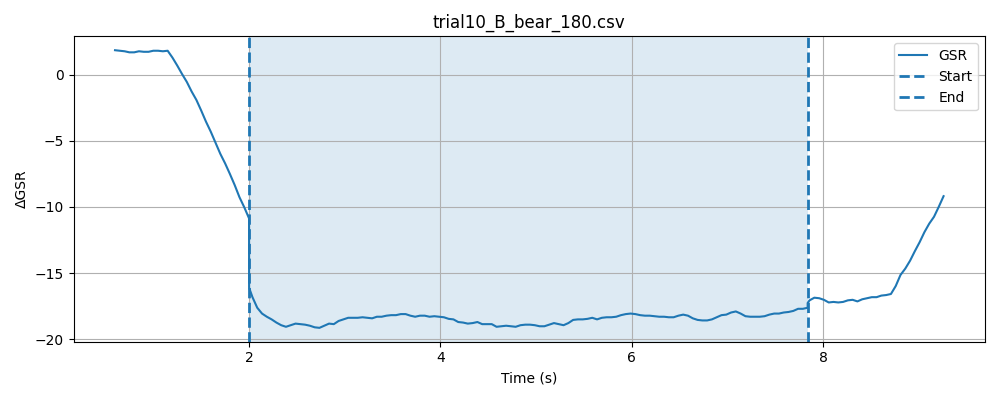

The data file committed next to this chart (first rows):
timestamp, elapsed_sec, gsr_raw, phase
1777620904, 0.04847, 1351, baseline
1777620904, 0.09847, 1350, baseline
1777620904, 0.1485, 1351, baseline
1777620904, 0.1986, 1349, baseline
1777620904, 0.2485, 1350, baseline
1777620904, 0.2987, 1350, baseline
1777620904, 0.3487, 1350, baseline
1777620905, 0.3988, 1349, baseline
1777620905, 0.4487, 1349, baseline
1777620905, 0.4987, 1349, baseline
1777620905, 0.5488, 1349, baseline
1777620905, 0.5987, 1353, baseline
1777620905, 0.6487, 1349, baseline
1777620905, 0.6987, 1350, baseline
1777620905, 0.7487, 1350, baseline
1777620905, 0.7987, 1349, baseline
1777620905, 0.8488, 1348, baseline
1777620905, 0.899, 1348, baseline
1777620905, 0.949, 1350, baseline
1777620905, 0.9991, 1349, baseline
1777620905, 1.049, 1350, baseline
1777620905, 1.099, 1353, baseline
1777620905, 1.149, 1348, baseline
1777620905, 1.199, 1351, baseline
1777620905, 1.249, 1349, baseline
1777620905, 1.299, 1350, baseline
1777620905, 1.349, 1349, baseline
1777620906, 1.399, 1349, baseline
1777620906, 1.449, 1349, baseline
1777620906, 1.499, 1352, baseline
1777620906, 1.549, 1349, baseline
1777620906, 1.599, 1350, baseline
1777620906, 1.649, 1351, baseline
1777620906, 1.699, 1349, baseline
1777620906, 1.749, 1348, baseline
1777620906, 1.799, 1350, baseline
1777620906, 1.849, 1340, baseline
1777620906, 1.899, 1334, baseline
1777620906, 1.949, 1334, baseline
1777620906, 1.999, 1335, baseline
1777620906, 2.049, 1331, baseline
1777620907, 0.305, 1332, stimulus
1777620907, 0.3052, 1328, stimulus
1777620907, 0.3052, 1329, stimulus
1777620907, 0.3053, 1330, stimulus
1777620907, 0.3053, 1329, stimulus
1777620907, 0.3054, 1332, stimulus
1777620907, 0.3406, 1330, stimulus
1777620907, 0.3906, 1331, stimulus
1777620907, 0.4406, 1328, stimulus
1777620907, 0.4908, 1327, stimulus
1777620907, 0.5408, 1330, stimulus
1777620907, 0.5907, 1328, stimulus
1777620907, 0.6408, 1327, stimulus
1777620907, 0.6909, 1327, stimulus
1777620907, 0.7407, 1328, stimulus
1777620907, 0.7908, 1329, stimulus
1777620907, 0.8409, 1329, stimulus
1777620907, 0.8908, 1329, stimulus
1777620907, 0.9409, 1330, stimulus
... 147 more rows
